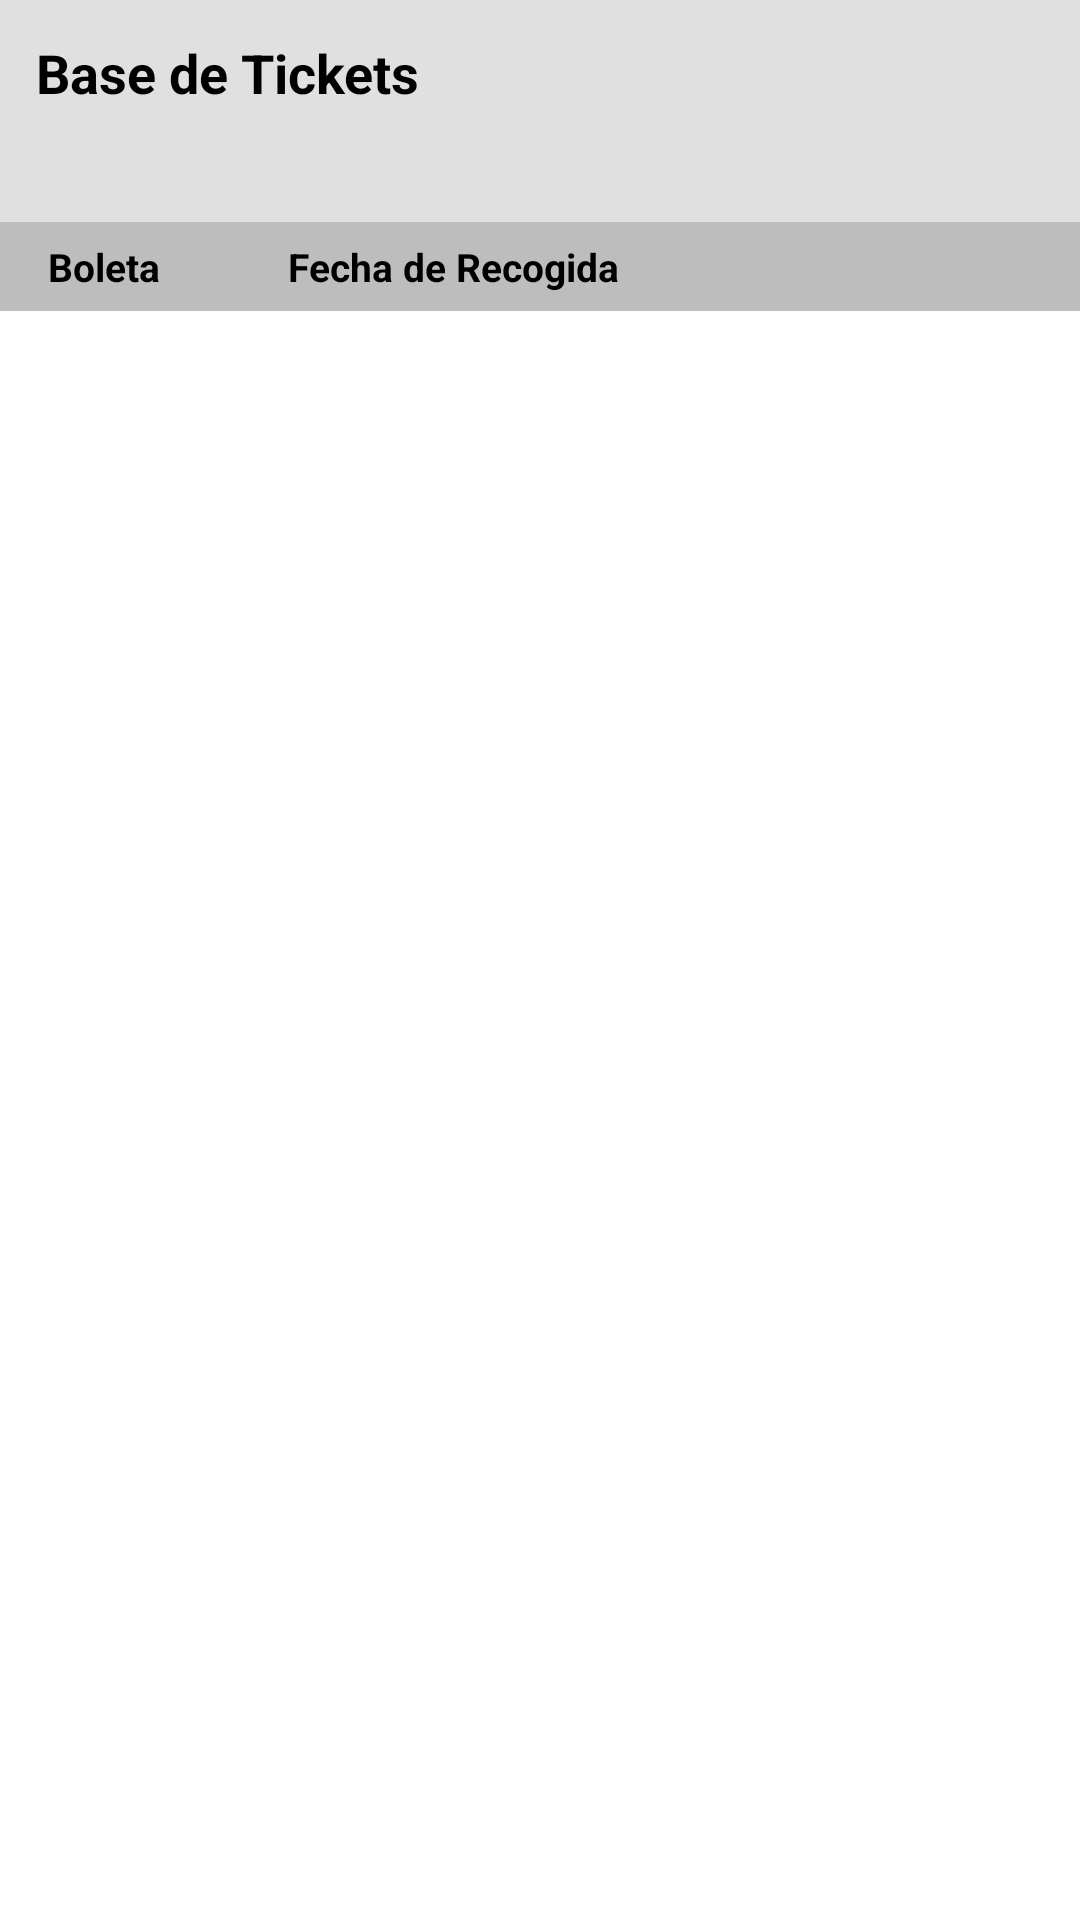

Android layout source for this screen:
<!-- AndroidManifest.xml: application theme Theme.ParkingScanner -->
<!-- res/layout/activity_global_index.xml -->
<?xml version="1.0" encoding="utf-8"?>
<androidx.constraintlayout.widget.ConstraintLayout xmlns:android="http://schemas.android.com/apk/res/android"
    xmlns:app="http://schemas.android.com/apk/res-auto"
    android:layout_width="match_parent"
    android:layout_height="match_parent">

    <LinearLayout
        android:id="@+id/headerGlobal"
        android:layout_width="match_parent"
        android:layout_height="wrap_content"
        android:orientation="vertical"
        android:background="#E0E0E0"
        app:layout_constraintTop_toTopOf="parent"
        app:layout_constraintStart_toStartOf="parent"
        app:layout_constraintEnd_toEndOf="parent">

        <TextView
            android:layout_width="match_parent"
            android:layout_height="wrap_content"
            android:padding="12dp"
            android:text="Base de Tickets"
            android:textStyle="bold"
            android:textSize="18sp"
            android:textColor="#000000" />

        <TextView
            android:id="@+id/statsTotalTickets"
            android:layout_width="match_parent"
            android:layout_height="wrap_content"
            android:paddingStart="12dp"
            android:paddingEnd="12dp"
            android:paddingBottom="8dp"
            android:textSize="13sp"
            android:textColor="#555555" />

        
        <LinearLayout
            android:layout_width="match_parent"
            android:layout_height="wrap_content"
            android:orientation="horizontal"
            android:background="#BDBDBD"
            android:paddingStart="16dp"
            android:paddingEnd="16dp"
            android:paddingTop="6dp"
            android:paddingBottom="6dp">

            <TextView
                android:layout_width="80dp"
                android:layout_height="wrap_content"
                android:text="Boleta"
                android:textStyle="bold"
                android:textSize="13sp"
                android:textColor="#000000" />

            <TextView
                android:layout_width="0dp"
                android:layout_height="wrap_content"
                android:layout_weight="1"
                android:text="Fecha de Recogida"
                android:textStyle="bold"
                android:textSize="13sp"
                android:textColor="#000000" />

        </LinearLayout>
    </LinearLayout>

    <ListView
        android:id="@+id/ticketIndexList"
        android:layout_width="match_parent"
        android:layout_height="0dp"
        android:background="#FFFFFF"
        android:fontFamily="monospace"
        app:layout_constraintTop_toBottomOf="@+id/headerGlobal"
        app:layout_constraintBottom_toBottomOf="parent"
        app:layout_constraintStart_toStartOf="parent"
        app:layout_constraintEnd_toEndOf="parent" />

</androidx.constraintlayout.widget.ConstraintLayout>
<!-- resources referenced by this layout -->
<resources>
  <style name="Theme.ParkingScanner" parent="Theme.AppCompat.Light.NoActionBar">
          <item name="colorPrimary">#7986CB</item>
          <item name="colorPrimaryDark">#5C6BC0</item>
          <item name="colorAccent">#F48FB1</item>
          <item name="android:windowBackground">#F3F4F6</item>
          <item name="android:colorBackground">#F3F4F6</item>
      </style>
</resources>
